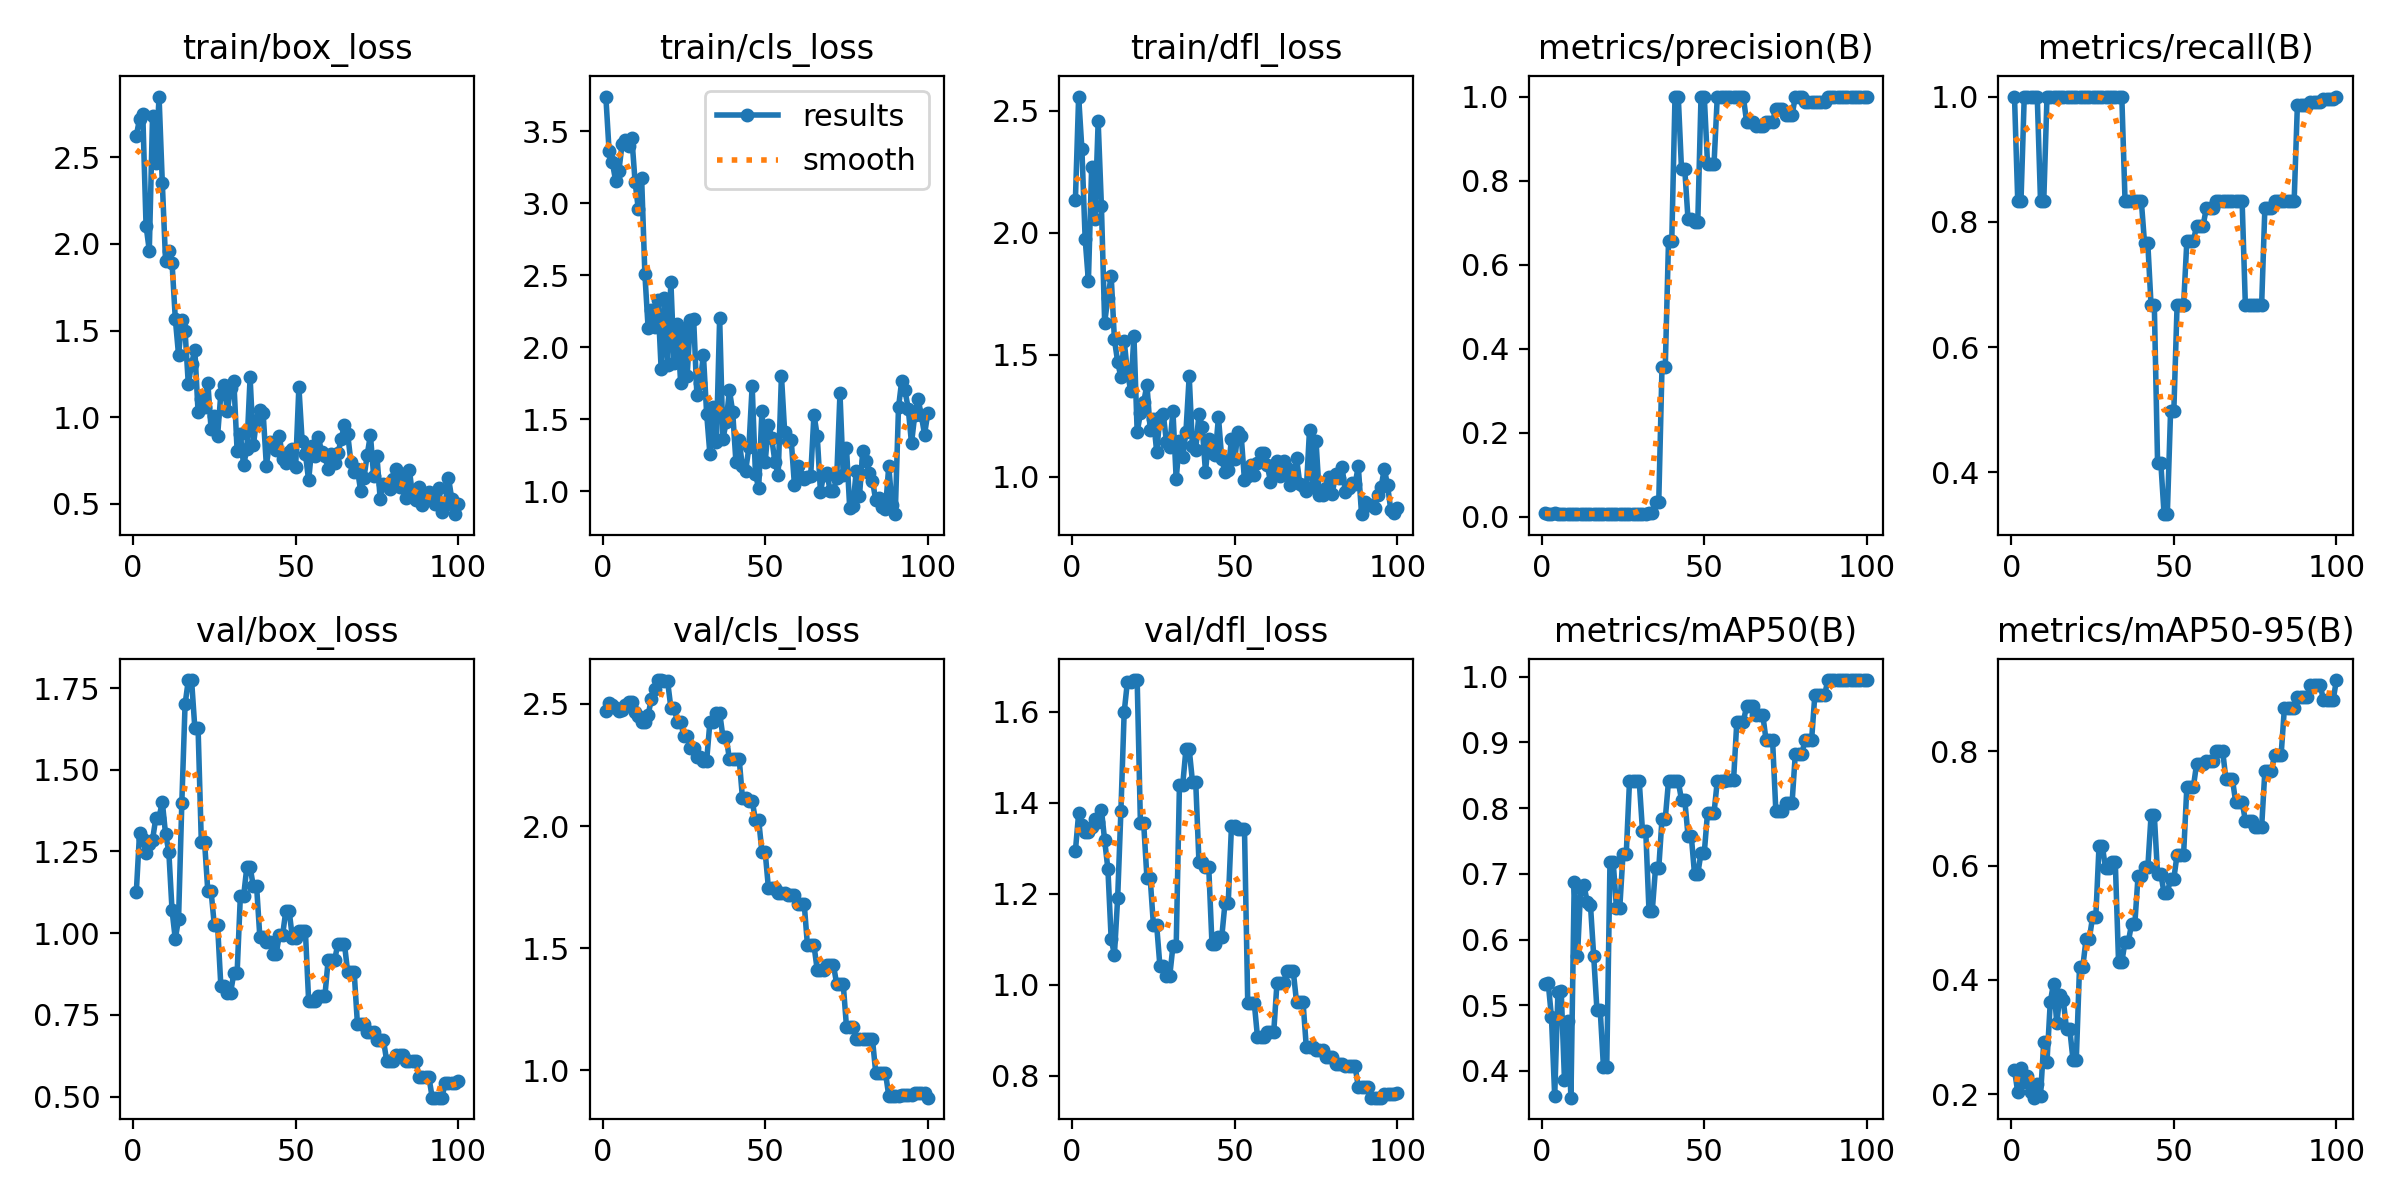

The data file committed next to this chart (first rows):
epoch, train/box_loss, train/cls_loss, train/dfl_loss, metrics/precision(B), metrics/recall(B), metrics/mAP50(B), metrics/mAP50-95(B), val/box_loss, val/cls_loss, val/dfl_loss, lr/pg0, lr/pg1, lr/pg2
1, 2.623, 3.743, 2.133, 0.00824, 1, 0.5325, 0.2423, 1.124, 2.472, 1.294, 0, 0, 0
2, 2.72, 3.364, 2.559, 0.00668, 0.8333, 0.5343, 0.2034, 1.306, 2.503, 1.377, 1.9802e-05, 1.9802e-05, 1.9802e-05
3, 2.748, 3.286, 2.343, 0.00666, 0.8333, 0.4825, 0.2463, 1.287, 2.497, 1.35, 3.9208e-05, 3.9208e-05, 3.9208e-05
4, 2.105, 3.159, 1.976, 0.00775, 1, 0.3613, 0.2211, 1.244, 2.482, 1.336, 5.8218e-05, 5.8218e-05, 5.8218e-05
5, 1.962, 3.225, 1.802, 0.00755, 1, 0.5209, 0.2324, 1.272, 2.473, 1.337, 7.6832e-05, 7.6832e-05, 7.6832e-05
6, 2.739, 3.413, 2.27, 0.00748, 1, 0.5225, 0.2042, 1.285, 2.473, 1.347, 9.505e-05, 9.505e-05, 9.505e-05
7, 2.466, 3.439, 2.056, 0.00748, 1, 0.387, 0.1939, 1.352, 2.496, 1.364, 0.0001129, 0.0001129, 0.0001129
8, 2.85, 3.397, 2.457, 0.00743, 1, 0.4755, 0.2185, 1.354, 2.507, 1.358, 0.0001303, 0.0001303, 0.0001303
9, 2.352, 3.456, 2.111, 0.00603, 0.8333, 0.3594, 0.1966, 1.402, 2.507, 1.385, 0.0001473, 0.0001473, 0.0001473
10, 1.903, 3.147, 1.632, 0.00604, 0.8333, 0.6869, 0.2911, 1.303, 2.468, 1.317, 0.000164, 0.000164, 0.000164
11, 1.958, 2.958, 1.734, 0.00712, 1, 0.5745, 0.2571, 1.25, 2.451, 1.254, 0.0001802, 0.0001802, 0.0001802
12, 1.889, 3.18, 1.824, 0.00703, 1, 0.6781, 0.3609, 1.069, 2.425, 1.101, 0.000196, 0.000196, 0.000196
13, 1.568, 2.513, 1.562, 0.00676, 1, 0.6827, 0.3935, 0.9816, 2.427, 1.066, 0.0002115, 0.0002115, 0.0002115
14, 1.359, 2.135, 1.47, 0.00662, 1, 0.6572, 0.3251, 1.044, 2.454, 1.191, 0.0002265, 0.0002265, 0.0002265
15, 1.559, 2.26, 1.407, 0.00646, 1, 0.6527, 0.3731, 1.399, 2.521, 1.383, 0.0002412, 0.0002412, 0.0002412
16, 1.498, 2.14, 1.557, 0.00621, 1, 0.5744, 0.3649, 1.7, 2.562, 1.599, 0.0002555, 0.0002555, 0.0002555
17, 1.19, 2.333, 1.428, 0.00646, 1, 0.4923, 0.3136, 1.774, 2.598, 1.666, 0.0002693, 0.0002693, 0.0002693
18, 1.308, 1.852, 1.352, 0.00646, 1, 0.4923, 0.3136, 1.774, 2.598, 1.666, 0.0002828, 0.0002828, 0.0002828
19, 1.39, 2.342, 1.575, 0.0068, 1, 0.4057, 0.2599, 1.628, 2.592, 1.67, 0.0002959, 0.0002959, 0.0002959
20, 1.03, 1.878, 1.183, 0.0068, 1, 0.4057, 0.2599, 1.628, 2.592, 1.67, 0.0003085, 0.0003085, 0.0003085
21, 1.105, 2.456, 1.259, 0.00724, 1, 0.7177, 0.4225, 1.278, 2.484, 1.355, 0.0003208, 0.0003208, 0.0003208
22, 1.058, 1.89, 1.304, 0.00724, 1, 0.7177, 0.4225, 1.278, 2.484, 1.355, 0.0003327, 0.0003327, 0.0003327
23, 1.2, 2.164, 1.377, 0.00748, 1, 0.6474, 0.4707, 1.128, 2.427, 1.235, 0.0003442, 0.0003442, 0.0003442
24, 0.9321, 1.752, 1.193, 0.00748, 1, 0.6474, 0.4707, 1.128, 2.427, 1.235, 0.0003553, 0.0003553, 0.0003553
25, 1.006, 2.131, 1.236, 0.0076, 1, 0.7296, 0.5097, 1.024, 2.368, 1.131, 0.0003659, 0.0003659, 0.0003659
26, 0.893, 1.801, 1.102, 0.0076, 1, 0.7296, 0.5097, 1.024, 2.368, 1.131, 0.0003763, 0.0003763, 0.0003763
27, 1.135, 2.189, 1.245, 0.00737, 1, 0.8406, 0.6345, 0.8391, 2.32, 1.04, 0.0003861, 0.0003861, 0.0003861
28, 1.184, 2.198, 1.258, 0.00737, 1, 0.8406, 0.6345, 0.8391, 2.32, 1.04, 0.0003957, 0.0003957, 0.0003957
29, 1.036, 1.668, 1.143, 0.00724, 1, 0.8408, 0.5952, 0.8181, 2.284, 1.018, 0.0004048, 0.0004048, 0.0004048
30, 1.169, 1.753, 1.122, 0.00724, 1, 0.8408, 0.5952, 0.8181, 2.284, 1.018, 0.0004135, 0.0004135, 0.0004135
31, 1.208, 1.95, 1.268, 0.00743, 1, 0.7654, 0.6059, 0.8769, 2.267, 1.085, 0.0004218, 0.0004218, 0.0004218
32, 0.8084, 1.54, 0.99, 0.00743, 1, 0.7654, 0.6059, 0.8769, 2.267, 1.085, 0.0004297, 0.0004297, 0.0004297
33, 0.9064, 1.26, 1.145, 0.00766, 1, 0.6434, 0.4312, 1.113, 2.426, 1.439, 0.0004372, 0.0004372, 0.0004372
34, 0.722, 1.584, 1.08, 0.00766, 1, 0.6434, 0.4312, 1.113, 2.426, 1.439, 0.0004444, 0.0004444, 0.0004444
35, 0.8188, 1.343, 1.184, 0.03547, 0.8333, 0.7085, 0.4666, 1.202, 2.465, 1.518, 0.0004511, 0.0004511, 0.0004511
36, 1.23, 2.204, 1.411, 0.03547, 0.8333, 0.7085, 0.4666, 1.202, 2.465, 1.518, 0.0004574, 0.0004574, 0.0004574
37, 0.839, 1.363, 1.124, 0.3555, 0.8333, 0.7837, 0.4974, 1.143, 2.365, 1.447, 0.0004634, 0.0004634, 0.0004634
38, 0.9861, 1.481, 1.11, 0.3555, 0.8333, 0.7837, 0.4974, 1.143, 2.365, 1.447, 0.0004689, 0.0004689, 0.0004689
39, 1.043, 1.703, 1.258, 0.6553, 0.8333, 0.8413, 0.5818, 0.9877, 2.274, 1.269, 0.0004741, 0.0004741, 0.0004741
40, 1.027, 1.553, 1.202, 0.6553, 0.8333, 0.8413, 0.5818, 0.9877, 2.274, 1.269, 0.0004788, 0.0004788, 0.0004788
41, 0.7219, 1.206, 1.02, 1, 0.7655, 0.8408, 0.5968, 0.9723, 2.277, 1.26, 0.0004832, 0.0004832, 0.0004832
42, 0.8591, 1.355, 1.153, 1, 0.7655, 0.8408, 0.5968, 0.9723, 2.277, 1.26, 0.0004872, 0.0004872, 0.0004872
43, 0.8388, 1.173, 1.096, 0.8266, 0.6667, 0.8125, 0.6877, 0.9357, 2.117, 1.09, 0.0004907, 0.0004907, 0.0004907
44, 0.8134, 1.143, 1.09, 0.8266, 0.6667, 0.8125, 0.6877, 0.9357, 2.117, 1.09, 0.0004939, 0.0004939, 0.0004939
45, 0.8918, 1.308, 1.243, 0.7078, 0.4157, 0.7582, 0.5848, 0.9947, 2.104, 1.104, 0.0004967, 0.0004967, 0.0004967
46, 0.76, 1.734, 1.074, 0.7078, 0.4157, 0.7582, 0.5848, 0.9947, 2.104, 1.104, 0.0004991, 0.0004991, 0.0004991
47, 0.7364, 1.123, 1.017, 0.7007, 0.3333, 0.6998, 0.5523, 1.069, 2.025, 1.179, 0.000501, 0.000501, 0.000501
48, 0.7984, 1.021, 1.025, 0.7007, 0.3333, 0.6998, 0.5523, 1.069, 2.025, 1.179, 0.0005026, 0.0005026, 0.0005026
49, 0.819, 1.562, 1.154, 1, 0.4978, 0.7321, 0.577, 0.9853, 1.893, 1.349, 0.0005038, 0.0005038, 0.0005038
50, 0.7125, 1.203, 1.07, 1, 0.4978, 0.7321, 0.577, 0.9853, 1.893, 1.349, 0.0005046, 0.0005046, 0.0005046
51, 1.176, 1.463, 1.182, 0.8398, 0.6667, 0.7931, 0.6189, 1.007, 1.746, 1.342, 0.000505, 0.000505, 0.000505
52, 0.8626, 1.372, 1.165, 0.8398, 0.6667, 0.7931, 0.6189, 1.007, 1.746, 1.342, 0.000505, 0.000505, 0.000505
53, 0.7909, 1.204, 0.9837, 0.8398, 0.6667, 0.7931, 0.6189, 1.007, 1.746, 1.342, 0.0005046, 0.0005046, 0.0005046
54, 0.6356, 1.115, 1.001, 1, 0.7688, 0.8413, 0.7373, 0.7933, 1.725, 0.9609, 0.0005038, 0.0005038, 0.0005038
55, 0.8317, 1.804, 1.049, 1, 0.7688, 0.8413, 0.7373, 0.7933, 1.725, 0.9609, 0.0005026, 0.0005026, 0.0005026
56, 0.7779, 1.409, 1.004, 1, 0.7688, 0.8413, 0.7373, 0.7933, 1.725, 0.9609, 0.000501, 0.000501, 0.000501
57, 0.8877, 1.353, 1.055, 1, 0.7939, 0.8424, 0.7776, 0.8074, 1.719, 0.8851, 0.0004991, 0.0004991, 0.0004991
58, 0.7972, 1.359, 1.097, 1, 0.7939, 0.8424, 0.7776, 0.8074, 1.719, 0.8851, 0.0004967, 0.0004967, 0.0004967
59, 0.7742, 1.043, 1.098, 1, 0.7939, 0.8424, 0.7776, 0.8074, 1.719, 0.8851, 0.0004939, 0.0004939, 0.0004939
60, 0.7012, 1.173, 1.047, 1, 0.8219, 0.931, 0.7827, 0.9179, 1.682, 0.8967, 0.0004908, 0.0004908, 0.0004908
... 40 more rows
